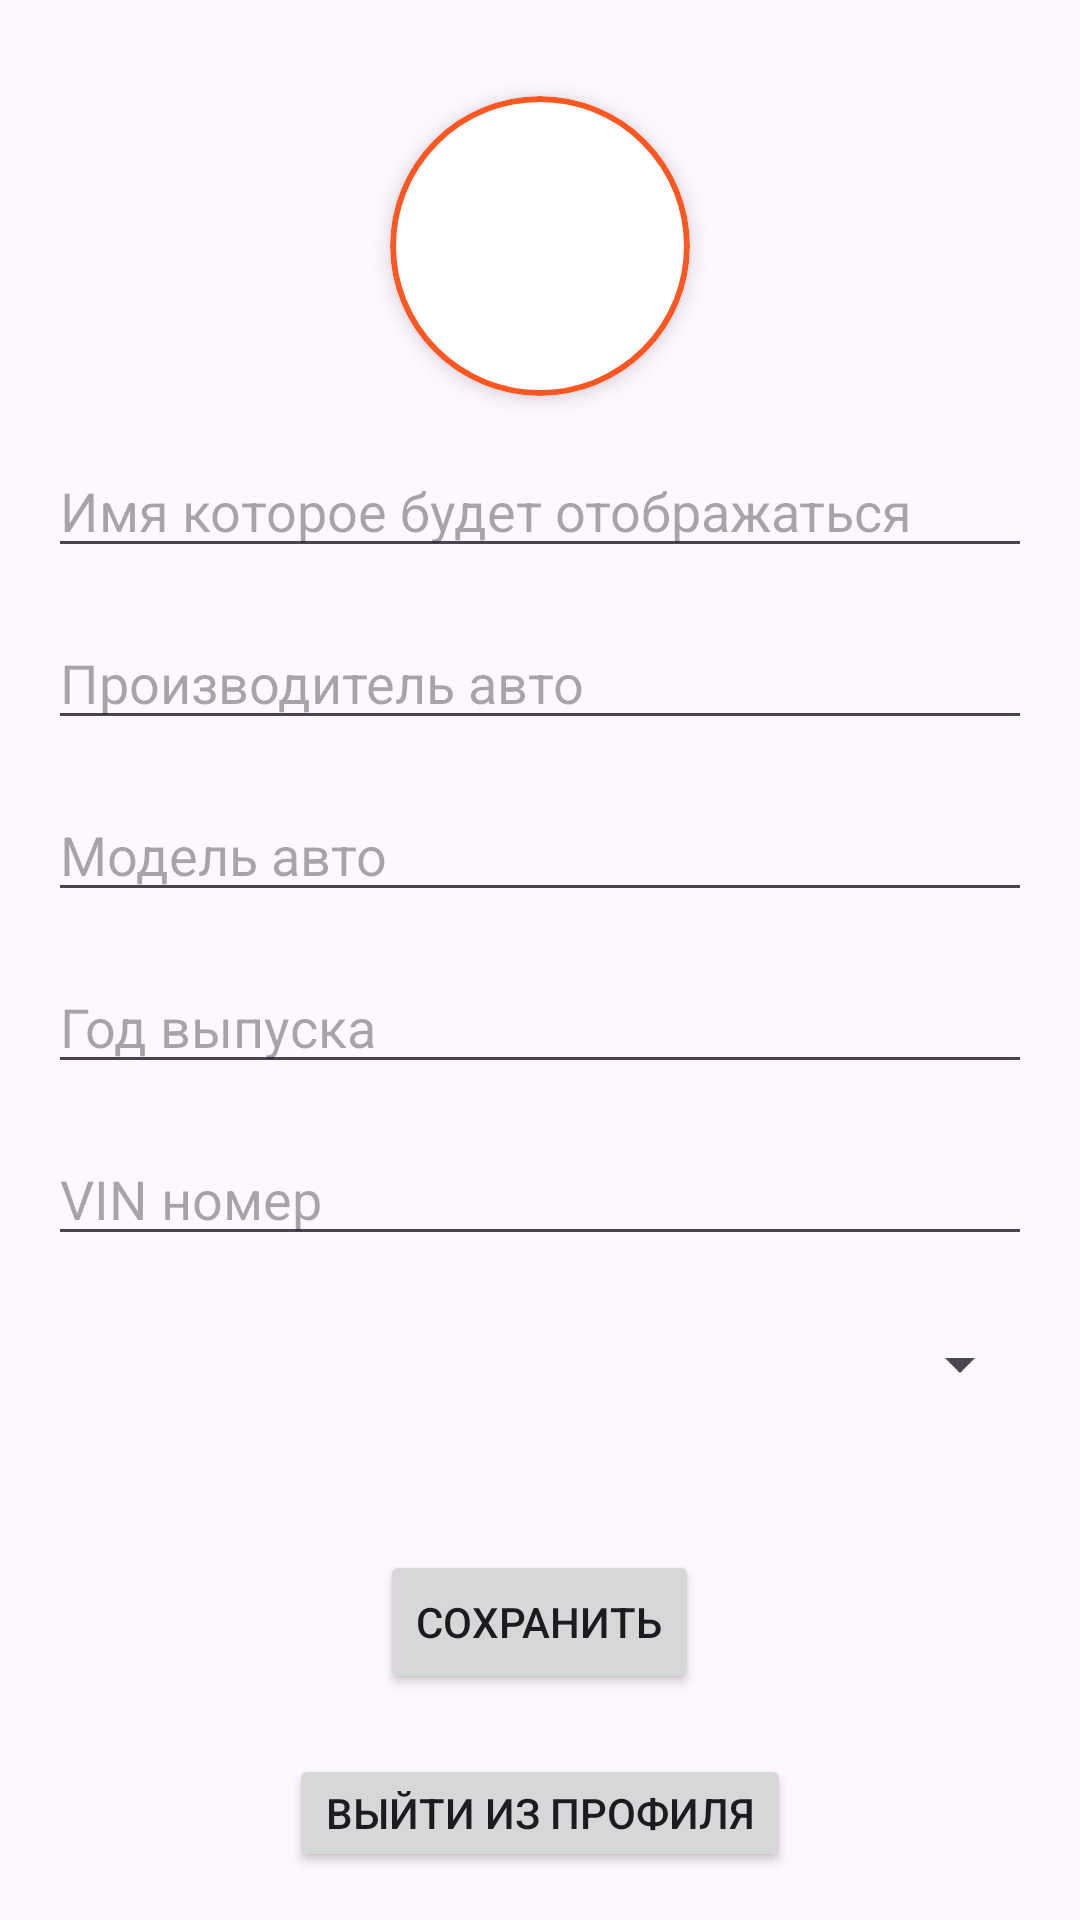

Write the Android layout XML for this screen, with the resource values it uses.
<!-- AndroidManifest.xml: application theme Theme.Mecha -->
<!-- res/layout/fragment_profile.xml -->
<?xml version="1.0" encoding="utf-8"?>
<LinearLayout xmlns:android="http://schemas.android.com/apk/res/android"
    xmlns:tools="http://schemas.android.com/tools"
    android:layout_width="match_parent"
    android:layout_height="match_parent"
    xmlns:app="http://schemas.android.com/apk/res-auto"
    android:orientation="vertical"
    android:gravity="center"
    android:padding="16dp"
    tools:context=".ui.profile.ProfileFragment">

    <androidx.cardview.widget.CardView
        android:layout_width="100dp"
        android:layout_height="100dp"
        android:layout_gravity="center"
        android:layout_marginBottom="16dp"
        android:layout_marginTop="16dp"
        app:cardCornerRadius="50dp"
        app:cardElevation="4dp">

        <ImageView
            android:id="@+id/avatarImageView"
            android:layout_width="match_parent"
            android:layout_height="match_parent"
            android:background="@drawable/avatar_border"
            android:scaleType="centerCrop" />
    </androidx.cardview.widget.CardView>

    <EditText
        android:id="@+id/nickNameEditText"
        android:layout_width="match_parent"
        android:layout_height="wrap_content"
        android:hint="Имя которое будет отображаться"
        android:inputType="text"
        android:layout_marginBottom="16dp"/>

    <EditText
        android:id="@+id/carManufacturerEditText"
        android:layout_width="match_parent"
        android:layout_height="wrap_content"
        android:hint="Производитель авто"
        android:inputType="text"
        android:gravity="left"
        android:layout_marginBottom="16dp"/>

    <EditText
        android:id="@+id/carModelEditText"
        android:layout_width="match_parent"
        android:layout_height="wrap_content"
        android:hint="Модель авто"
        android:inputType="text"
        android:gravity="left"
        android:layout_marginBottom="16dp"/>

    <EditText
        android:id="@+id/carYearEditText"
        android:layout_width="match_parent"
        android:layout_height="wrap_content"
        android:hint="Год выпуска"
        android:inputType="number"
        android:gravity="left"
        android:layout_marginBottom="16dp"/>

    <EditText
        android:id="@+id/vinNumberEditText"
        android:layout_width="match_parent"
        android:layout_height="wrap_content"
        android:hint="VIN номер"
        android:inputType="text"
        android:gravity="left"
        android:layout_marginBottom="16dp"/>

    <Spinner
        android:id="@+id/bodyTypeSpinner"
        android:layout_width="match_parent"
        android:layout_height="wrap_content"
        android:layout_marginTop="8dp" />

    <Button
        android:id="@+id/saveProfileButton"
        android:layout_width="wrap_content"
        android:layout_height="wrap_content"
        android:text="Сохранить"
        android:layout_marginTop="50dp"
        android:layout_gravity="center" />

    <Button
        android:id="@+id/logoutButton"
        android:layout_width="wrap_content"
        android:layout_height="wrap_content"
        android:text="Выйти из профиля"
        android:layout_marginTop="20dp"
        android:layout_gravity="center" />
</LinearLayout>
<!-- resources referenced by this layout -->
<resources>
  <!-- drawable avatar_border (drawable) -->
  <shape xmlns:android="http://schemas.android.com/apk/res/android">
      <solid android:color="@android:color/transparent"/>
      <stroke
          android:width="2dp"
          android:color="#FF5722"/> 
      <corners android:radius="1500dp"/> 
  </shape>
  <style name="Theme.Mecha" parent="Base.Theme.Mecha" />
  <style name="Base.Theme.Mecha" parent="Theme.Material3.DayNight.NoActionBar">
          
          
      </style>
</resources>
